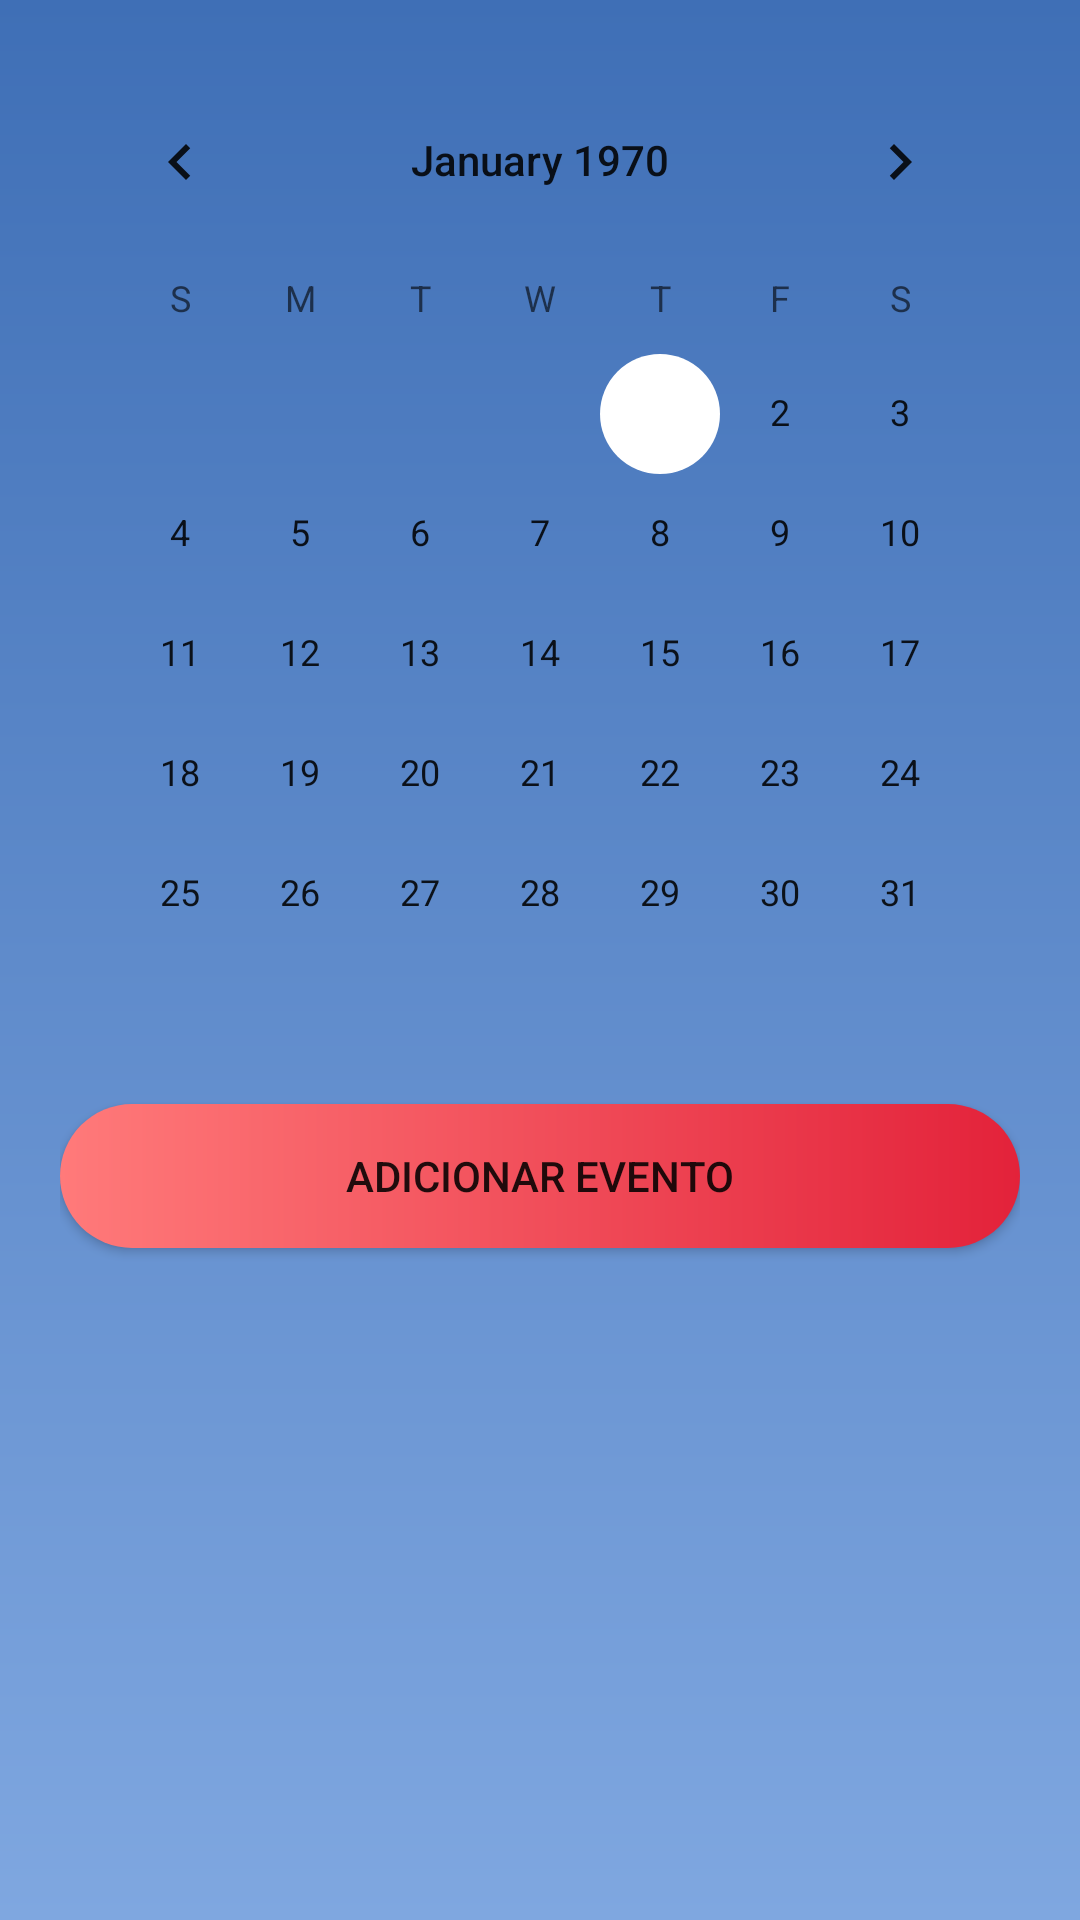

Layout XML and referenced resources for this Android screen:
<!-- AndroidManifest.xml: application theme Theme.BetweenUs -->
<!-- res/layout/activity_calendar.xml -->
<?xml version="1.0" encoding="utf-8"?>
<RelativeLayout xmlns:android="http://schemas.android.com/apk/res/android"
    android:layout_width="match_parent"
    android:layout_height="match_parent"
    xmlns:app="http://schemas.android.com/apk/res-auto">

    
    <ImageView
        android:layout_width="match_parent"
        android:layout_height="match_parent"
        android:src="@drawable/bg_welcome"
        android:scaleType="centerCrop"/>

    <LinearLayout
        android:orientation="vertical"
        android:padding="20dp"
        android:layout_width="match_parent"
        android:layout_height="match_parent">

        <CalendarView
            android:id="@+id/calendarView"
            android:layout_width="match_parent"
            android:layout_height="wrap_content"/>

        <Button
            android:id="@+id/btnAddEvent"
            android:layout_width="match_parent"
            android:layout_height="wrap_content"
            android:text="Adicionar Evento"
            android:background="@drawable/btn_gradient_red"
            app:backgroundTint="@null"
            android:layout_marginTop="10dp"/>

        <androidx.recyclerview.widget.RecyclerView
            android:id="@+id/recyclerEvents"
            android:layout_width="match_parent"
            android:layout_height="match_parent"
            android:layout_marginTop="10dp"/>

    </LinearLayout>

</RelativeLayout>
<!-- resources referenced by this layout -->
<resources>
  <!-- drawable bg_welcome (drawable) -->
  <shape xmlns:android="http://schemas.android.com/apk/res/android">
      <gradient
          android:startColor="#3F6FB6"
          android:endColor="#7FA7E0"
          android:angle="270"/>
  </shape>
  <!-- drawable btn_gradient_red (drawable) -->
  <shape xmlns:android="http://schemas.android.com/apk/res/android">
  
      <gradient
          android:startColor="#FF7A7A"
          android:endColor="#E3223A"
          android:angle="0"/>
  
      <corners android:radius="30dp"/>
  
  </shape>
  <style name="Theme.BetweenUs" parent="Theme.MaterialComponents.DayNight.NoActionBar">
          
          <item name="colorPrimary">@color/purple_500</item>
          <item name="colorPrimaryVariant">@color/purple_700</item>
          <item name="colorOnPrimary">@color/white</item>
          
          <item name="colorSecondary">@color/teal_200</item>
          <item name="colorSecondaryVariant">@color/teal_700</item>
          <item name="colorOnSecondary">@color/black</item>
          
          <item name="android:statusBarColor">?attr/colorPrimaryVariant</item>
          
          <item name="colorControlActivated">@android:color/white</item>
      </style>
  <color name="purple_500">#FF6200EE</color>
  <color name="purple_700">#FF3700B3</color>
  <color name="white">#FFFFFFFF</color>
  <color name="teal_200">#FF03DAC5</color>
  <color name="teal_700">#FF018786</color>
  <color name="black">#FF000000</color>
</resources>
